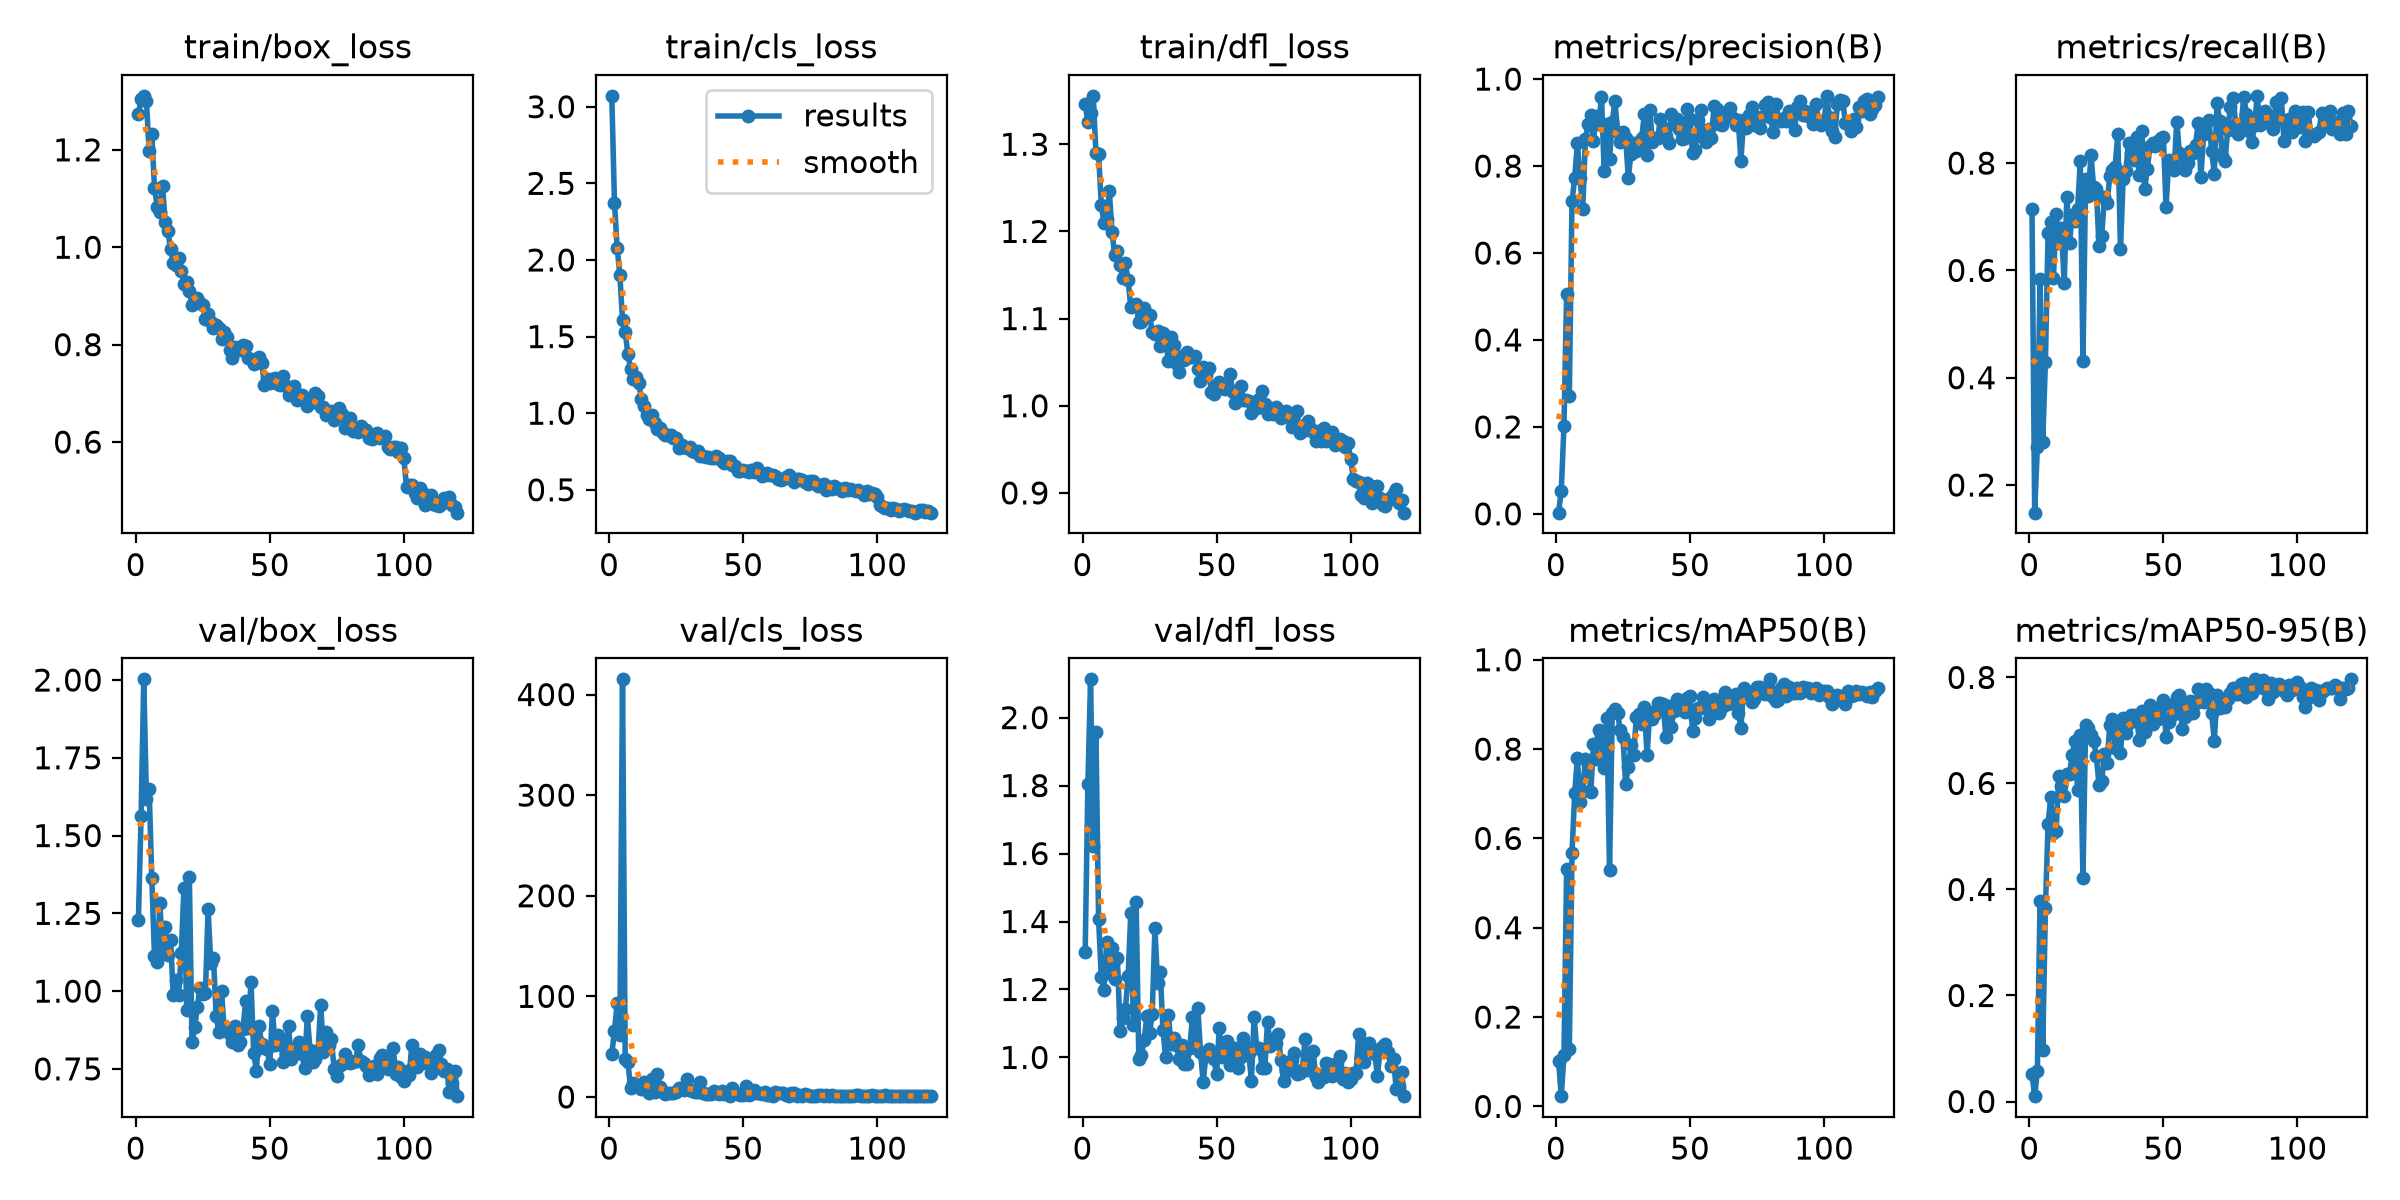

The file beside this chart, header and first rows:
epoch, time, train/box_loss, train/cls_loss, train/dfl_loss, metrics/precision(B), metrics/recall(B), metrics/mAP50(B), metrics/mAP50-95(B), val/box_loss, val/cls_loss, val/dfl_loss, lr/pg0, lr/pg1, lr/pg2
1, 7.227, 1.274, 3.071, 1.346, 0.00274, 0.7144, 0.1016, 0.05135, 1.227, 42.47, 1.311, 0.0007273, 0.0007273, 0.0007273
2, 12.7, 1.304, 2.375, 1.326, 0.05334, 0.1485, 0.02293, 0.01012, 1.562, 65.92, 1.803, 0.001473, 0.001473, 0.001473
3, 18.19, 1.311, 2.08, 1.336, 0.2017, 0.2717, 0.1144, 0.05706, 2.002, 92.97, 2.113, 0.002218, 0.002218, 0.002218
4, 23.76, 1.3, 1.902, 1.356, 0.5064, 0.5849, 0.5315, 0.3783, 1.618, 61.74, 1.621, 0.002235, 0.002235, 0.002235
5, 29.3, 1.198, 1.609, 1.29, 0.2719, 0.2805, 0.1283, 0.09806, 1.651, 415.1, 1.957, 0.002233, 0.002233, 0.002233
6, 34.58, 1.233, 1.528, 1.289, 0.7189, 0.4292, 0.5671, 0.3644, 1.363, 37.28, 1.406, 0.002231, 0.002231, 0.002231
7, 40.02, 1.122, 1.386, 1.231, 0.7717, 0.6702, 0.7013, 0.5242, 1.111, 35.14, 1.237, 0.002228, 0.002228, 0.002228
8, 45.41, 1.083, 1.29, 1.209, 0.8531, 0.6896, 0.7799, 0.5742, 1.094, 8.894, 1.199, 0.002224, 0.002224, 0.002224
9, 50.81, 1.072, 1.225, 1.214, 0.7722, 0.5861, 0.6815, 0.5069, 1.282, 13.57, 1.339, 0.00222, 0.00222, 0.00222
10, 56.09, 1.126, 1.234, 1.246, 0.7011, 0.7052, 0.7058, 0.5108, 1.131, 11.34, 1.249, 0.002215, 0.002215, 0.002215
11, 61.44, 1.051, 1.197, 1.2, 0.862, 0.6515, 0.7788, 0.614, 1.205, 9.607, 1.321, 0.00221, 0.00221, 0.00221
12, 66.91, 1.034, 1.095, 1.173, 0.896, 0.6788, 0.7655, 0.5945, 1.115, 7.712, 1.231, 0.002204, 0.002204, 0.002204
13, 72.4, 0.9954, 1.047, 1.177, 0.9182, 0.5764, 0.7029, 0.5769, 1.165, 15.02, 1.294, 0.002198, 0.002198, 0.002198
14, 77.81, 0.9683, 0.9902, 1.161, 0.8579, 0.7372, 0.8105, 0.6176, 0.9867, 7.297, 1.078, 0.002191, 0.002191, 0.002191
15, 83.22, 0.9635, 0.9595, 1.147, 0.9143, 0.6514, 0.7782, 0.6186, 1.036, 3.936, 1.115, 0.002183, 0.002183, 0.002183
16, 88.59, 0.9785, 0.9892, 1.163, 0.8973, 0.7042, 0.8417, 0.6544, 0.9884, 18.03, 1.142, 0.002175, 0.002175, 0.002175
17, 93.92, 0.9514, 0.9371, 1.144, 0.9592, 0.6921, 0.8296, 0.68, 1.123, 4.658, 1.239, 0.002167, 0.002167, 0.002167
18, 99.36, 0.9248, 0.8969, 1.113, 0.7893, 0.7138, 0.7566, 0.5884, 1.333, 22.77, 1.424, 0.002158, 0.002158, 0.002158
19, 104.8, 0.9281, 0.9026, 1.115, 0.8974, 0.8033, 0.8693, 0.6909, 0.9407, 9.538, 1.094, 0.002148, 0.002148, 0.002148
20, 110.1, 0.9093, 0.8694, 1.117, 0.817, 0.4303, 0.5282, 0.4216, 1.367, 4.476, 1.457, 0.002138, 0.002138, 0.002138
21, 115.3, 0.8824, 0.8592, 1.096, 0.9006, 0.7698, 0.8802, 0.7102, 0.8349, 2.908, 0.9961, 0.002128, 0.002128, 0.002128
22, 120.7, 0.8878, 0.8558, 1.096, 0.9497, 0.7392, 0.8894, 0.7045, 0.8839, 4.369, 1.008, 0.002117, 0.002117, 0.002117
23, 126.1, 0.8963, 0.8602, 1.112, 0.8786, 0.8148, 0.8798, 0.6907, 0.9504, 4.026, 1.051, 0.002105, 0.002105, 0.002105
24, 131.4, 0.8862, 0.8397, 1.104, 0.8563, 0.7546, 0.8426, 0.6796, 1.012, 3.74, 1.123, 0.002093, 0.002093, 0.002093
25, 136.8, 0.8815, 0.8406, 1.104, 0.8775, 0.7515, 0.8271, 0.6523, 0.9895, 4.441, 1.073, 0.002081, 0.002081, 0.002081
26, 142.1, 0.852, 0.7754, 1.085, 0.8654, 0.6451, 0.7217, 0.5963, 0.994, 8.745, 1.127, 0.002068, 0.002068, 0.002068
27, 147.4, 0.8623, 0.7932, 1.082, 0.7734, 0.6645, 0.7588, 0.604, 1.263, 9.281, 1.38, 0.002055, 0.002055, 0.002055
28, 152.6, 0.8455, 0.7814, 1.085, 0.8283, 0.7362, 0.8083, 0.6546, 1.091, 6.611, 1.218, 0.002041, 0.002041, 0.002041
29, 158, 0.8338, 0.7754, 1.069, 0.8526, 0.7249, 0.7861, 0.6388, 1.108, 18.3, 1.252, 0.002027, 0.002027, 0.002027
30, 163.4, 0.8406, 0.7811, 1.084, 0.835, 0.7752, 0.8716, 0.7103, 0.921, 7.371, 1.081, 0.002012, 0.002012, 0.002012
31, 168.8, 0.8349, 0.7527, 1.077, 0.8402, 0.7881, 0.8786, 0.7208, 0.8683, 6.262, 1.001, 0.001997, 0.001997, 0.001997
32, 174.2, 0.8108, 0.7454, 1.051, 0.8656, 0.7923, 0.8573, 0.6673, 1, 4.565, 1.126, 0.001982, 0.001982, 0.001982
33, 179.7, 0.8256, 0.7526, 1.079, 0.9188, 0.8546, 0.8941, 0.7153, 0.8774, 4.545, 1.039, 0.001966, 0.001966, 0.001966
34, 185.1, 0.8167, 0.7232, 1.07, 0.8255, 0.6401, 0.7858, 0.6578, 0.88, 14.41, 1.057, 0.00195, 0.00195, 0.00195
35, 190.6, 0.7888, 0.7195, 1.049, 0.9287, 0.7709, 0.8831, 0.724, 0.8627, 3.976, 1.036, 0.001933, 0.001933, 0.001933
36, 196.1, 0.7731, 0.715, 1.038, 0.8546, 0.7852, 0.867, 0.6951, 0.8352, 2.644, 0.9946, 0.001916, 0.001916, 0.001916
37, 201.6, 0.7942, 0.7112, 1.057, 0.8647, 0.8377, 0.8784, 0.7137, 0.8869, 2.792, 1.036, 0.001899, 0.001899, 0.001899
38, 207.1, 0.7908, 0.7101, 1.053, 0.8653, 0.8182, 0.9038, 0.7292, 0.8284, 2.897, 0.9802, 0.001881, 0.001881, 0.001881
39, 212.6, 0.7897, 0.7081, 1.062, 0.909, 0.8067, 0.9031, 0.7296, 0.8365, 5.69, 0.9799, 0.001863, 0.001863, 0.001863
40, 218.1, 0.7994, 0.722, 1.056, 0.8879, 0.8486, 0.9014, 0.725, 0.8783, 4.315, 1.026, 0.001845, 0.001845, 0.001845
41, 223.5, 0.7975, 0.7056, 1.056, 0.8688, 0.7777, 0.8266, 0.6822, 0.9672, 3.133, 1.12, 0.001827, 0.001827, 0.001827
42, 229, 0.7735, 0.6856, 1.057, 0.8541, 0.8607, 0.8956, 0.7365, 0.88, 5.531, 1.037, 0.001808, 0.001808, 0.001808
43, 234.4, 0.7702, 0.6751, 1.042, 0.919, 0.7515, 0.8484, 0.6974, 1.029, 3.003, 1.147, 0.001789, 0.001789, 0.001789
44, 239.9, 0.7607, 0.6878, 1.028, 0.8967, 0.7884, 0.8853, 0.7369, 0.8017, 3.719, 1.016, 0.00177, 0.00177, 0.00177
45, 245.3, 0.7665, 0.685, 1.045, 0.9074, 0.8315, 0.9114, 0.7479, 0.7434, 1.423, 0.9279, 0.00175, 0.00175, 0.00175
46, 250.7, 0.7756, 0.6589, 1.036, 0.8844, 0.8373, 0.8917, 0.7123, 0.8868, 8.664, 1.005, 0.00173, 0.00173, 0.00173
47, 256.1, 0.7631, 0.6574, 1.044, 0.8622, 0.8324, 0.8876, 0.7356, 0.8313, 3.558, 1.025, 0.00171, 0.00171, 0.00171
48, 261.6, 0.7179, 0.6232, 1.016, 0.8636, 0.8416, 0.8831, 0.7218, 0.8161, 3.013, 1.012, 0.00169, 0.00169, 0.00169
49, 267, 0.7297, 0.6238, 1.014, 0.9322, 0.8471, 0.9138, 0.7467, 0.8124, 1.879, 0.994, 0.00167, 0.00167, 0.00167
50, 272.4, 0.7217, 0.6278, 1.024, 0.9083, 0.8485, 0.9195, 0.7575, 0.7658, 2.395, 0.9512, 0.001649, 0.001649, 0.001649
51, 277.9, 0.7292, 0.624, 1.027, 0.8292, 0.7188, 0.8403, 0.6876, 0.9358, 10.65, 1.085, 0.001628, 0.001628, 0.001628
52, 283.3, 0.7309, 0.619, 1.021, 0.8367, 0.8056, 0.8696, 0.7165, 0.8261, 2.076, 1.001, 0.001608, 0.001608, 0.001608
53, 288.7, 0.7184, 0.6269, 1.019, 0.9054, 0.7988, 0.8916, 0.748, 0.8583, 2.646, 1.042, 0.001587, 0.001587, 0.001587
54, 294.2, 0.7168, 0.6184, 1.024, 0.929, 0.7868, 0.8921, 0.7308, 0.8468, 6.734, 1.048, 0.001565, 0.001565, 0.001565
55, 299.6, 0.7363, 0.6445, 1.036, 0.867, 0.8774, 0.9163, 0.7635, 0.7725, 3.57, 0.9791, 0.001544, 0.001544, 0.001544
56, 305, 0.716, 0.6166, 1.015, 0.8549, 0.8184, 0.9061, 0.7675, 0.7941, 3.865, 0.9819, 0.001523, 0.001523, 0.001523
57, 310.9, 0.6961, 0.592, 1.003, 0.886, 0.807, 0.8677, 0.7021, 0.8865, 2.94, 1.027, 0.001502, 0.001502, 0.001502
58, 316.8, 0.7078, 0.5983, 1.012, 0.8652, 0.7869, 0.8811, 0.7249, 0.7803, 4.735, 0.9684, 0.00148, 0.00148, 0.00148
59, 322.2, 0.7147, 0.6093, 1.022, 0.9384, 0.7998, 0.9122, 0.7488, 0.799, 1.53, 1, 0.001459, 0.001459, 0.001459
60, 327.7, 0.6863, 0.5972, 1.007, 0.9319, 0.822, 0.9011, 0.7559, 0.8215, 1.591, 1.058, 0.001437, 0.001437, 0.001437
... 60 more rows
